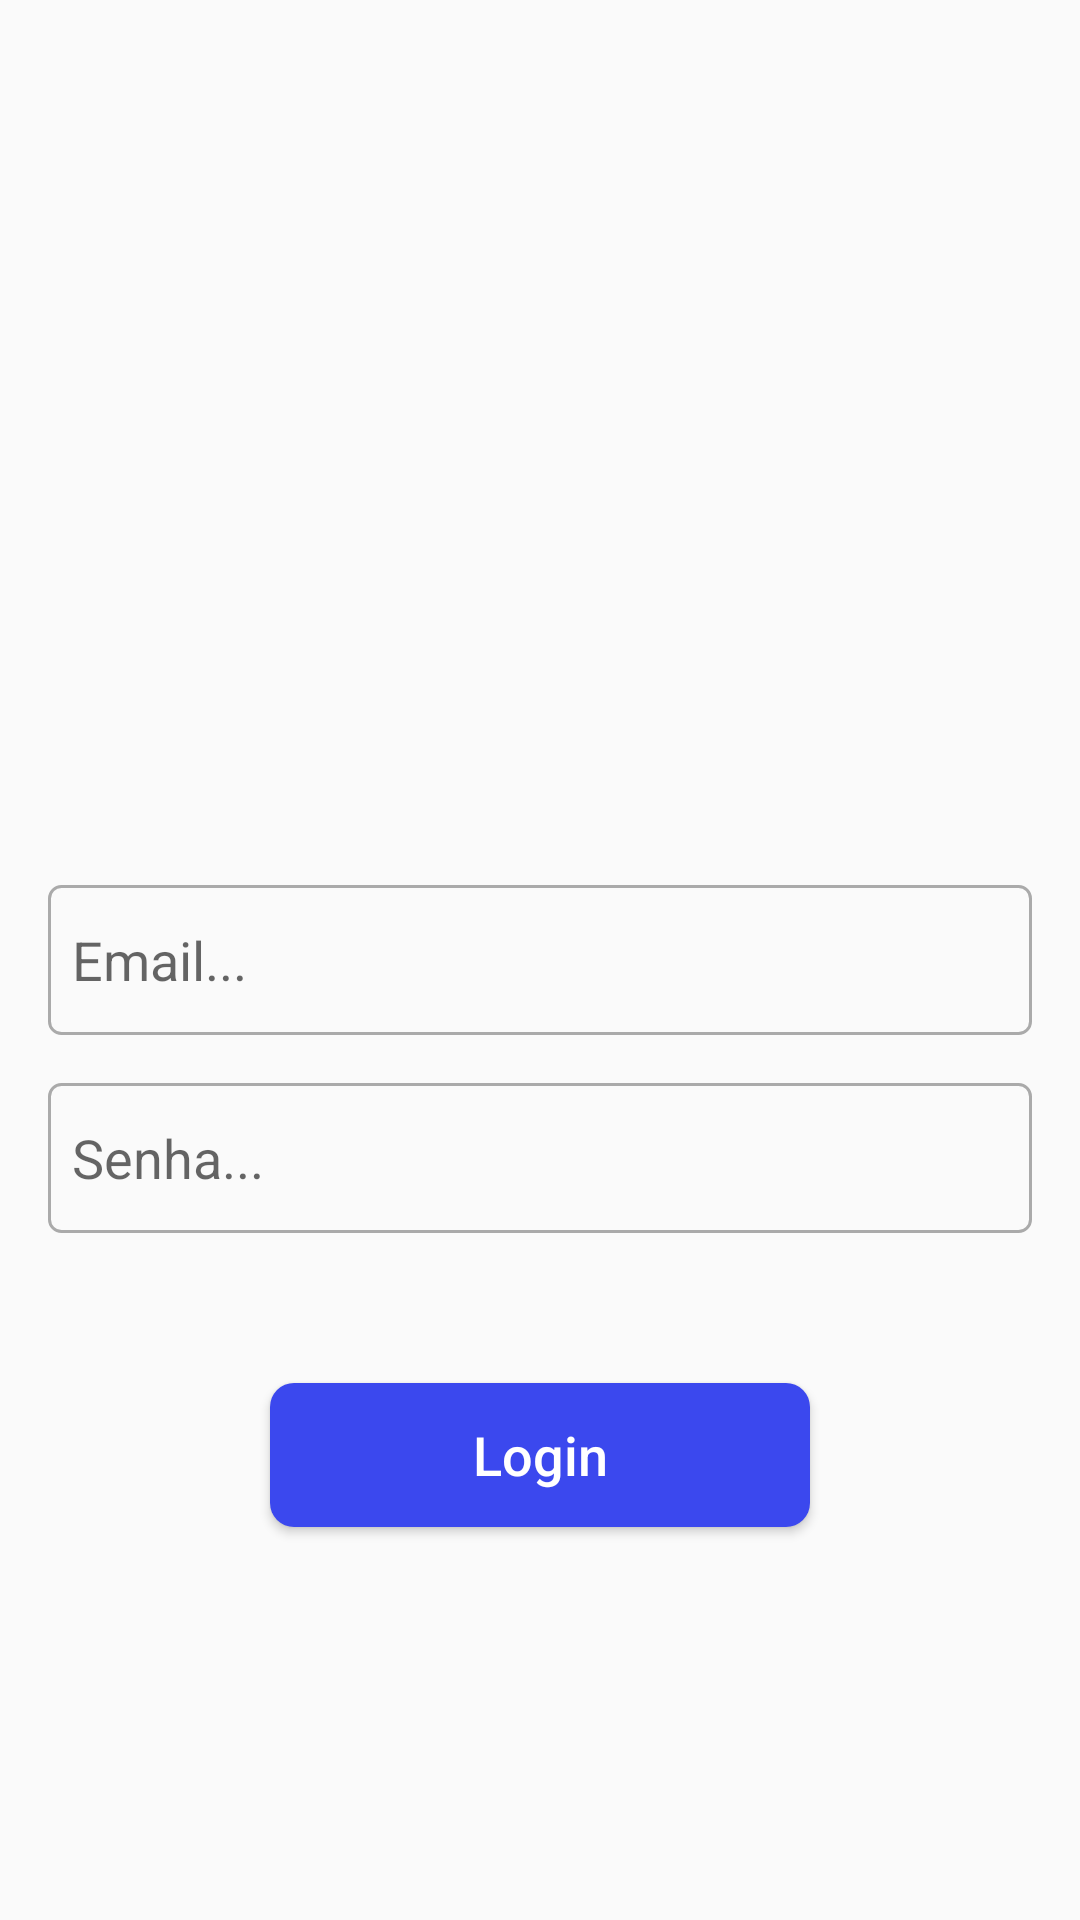

Android layout source for this screen:
<!-- AndroidManifest.xml: application theme AppTheme -->
<!-- res/layout/activity_login.xml -->
<?xml version="1.0" encoding="utf-8"?>
<RelativeLayout xmlns:android="http://schemas.android.com/apk/res/android"
    xmlns:app="http://schemas.android.com/apk/res-auto"
    xmlns:tools="http://schemas.android.com/tools"
    android:layout_width="match_parent"
    android:layout_height="match_parent"
    android:orientation="vertical"
    tools:context=".view.LoginActivity">


    <ImageView
        android:id="@+id/imageView2"
        android:layout_width="@dimen/whidth_im_logo"
        android:layout_height="@dimen/height_im_logo"
        android:layout_alignParentTop="true"
        android:layout_centerHorizontal="true"
        android:layout_marginTop="@dimen/margin_top_im_login"
        android:src="@mipmap/logo" />


    <EditText
        android:id="@+id/editEmailLogin"
        android:layout_width="match_parent"
        android:layout_height="@dimen/whidth_edit_login"
        android:layout_centerHorizontal="true"
        android:layout_centerVertical="true"
        android:layout_marginLeft="@dimen/margin_left_edit_login"
        android:inputType="textEmailAddress|textNoSuggestions"
        android:background="@drawable/bg_edittext_login"
        android:hint="@string/strEmail"
        android:maxLines="1"
        android:paddingLeft="@dimen/padin_left_edit_login">

    </EditText>

        <EditText
            android:id="@+id/editSenhaLogin"
            android:layout_width="match_parent"
            android:layout_height="@dimen/whidth_edit_login"
            android:background="@drawable/bg_edittext_login"
            android:hint="@string/strSenha"
            android:layout_below="@+id/editEmailLogin"
            android:layout_centerHorizontal="true"
            android:layout_centerVertical="true"
            android:layout_marginLeft="@dimen/margin_left_edit_login"
            android:layout_marginTop="@dimen/margin_top_edit_login"
            android:maxLines="1"
            android:inputType="textPassword"
            android:paddingLeft="@dimen/padin_left_edit_login" />

    <Button
        android:id="@+id/btnLogar"
        android:layout_width="@dimen/width_btn"
        android:layout_height="wrap_content"
        android:text="@string/strLogin"
        android:textAllCaps="false"
        android:textColor="@android:color/white"
        android:textSize="@dimen/size_btn"
        android:background="@drawable/bg_button_login"
        android:layout_centerHorizontal="true"
        android:layout_centerVertical="false"
        android:layout_alignParentBottom="false"
        android:layout_marginTop="@dimen/margin_btn"
        android:layout_below="@+id/editSenhaLogin" />


</RelativeLayout>
<!-- resources referenced by this layout -->
<resources>
  <dimen name="height_im_logo">100dp</dimen>
  <dimen name="margin_btn">50dp</dimen>
  <dimen name="margin_left_edit_login">32dp</dimen>
  <dimen name="margin_top_edit_login">16dp</dimen>
  <dimen name="margin_top_im_login">32dp</dimen>
  <dimen name="padin_left_edit_login">8dp</dimen>
  <dimen name="size_btn">18sp</dimen>
  <dimen name="whidth_edit_login">50dp</dimen>
  <dimen name="whidth_im_logo">100dp</dimen>
  <dimen name="width_btn">180dp</dimen>
  <!-- drawable bg_button_login (drawable) -->
  <?xml version="1.0" encoding="utf-8"?>
  <shape xmlns:android="http://schemas.android.com/apk/res/android">
  
      <solid android:color="@color/colorPrimary" />
      <corners android:radius="8dp"/>
  
  
  </shape>
  <!-- drawable bg_edittext_login (drawable) -->
  <?xml version="1.0" encoding="utf-8"?>
  <shape xmlns:android="http://schemas.android.com/apk/res/android">
      <solid android:color="@android:color/transparent" />
      <stroke
          android:width="1dp"
          android:color="@android:color/darker_gray" />
      <corners android:radius="4dp" />
  
  </shape>
  <string name="strEmail">Email...</string>
  <string name="strLogin">Login</string>
  <string name="strSenha">Senha...</string>
  <style name="AppTheme" parent="Theme.AppCompat.Light.NoActionBar">
          
          <item name="colorPrimary">@color/colorPrimary</item>
          <item name="colorPrimaryDark">@color/colorPrimaryDark</item>
          <item name="colorAccent">@color/colorAccent</item>
      </style>
  <color name="colorPrimary">#3b48ee</color>
  <color name="colorPrimaryDark">#3b48ee</color>
  <color name="colorAccent">#3b48ee</color>
</resources>
